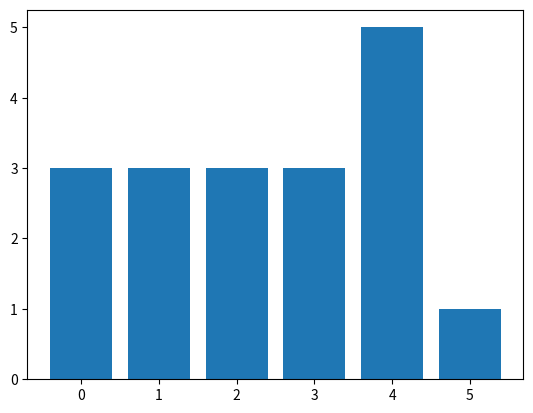

Write the Python code that produced this figure.
#!/usr/bin/env python3
# -*- coding: utf-8 -*-
#
# team: teammember 1, teammember 2, teammember 3
# expert of exercise block 1: teammember 1

import random
import time
import sys
from matplotlib import pyplot as plt

def get_random_number_with_randint(start, end):
    num = random.randint(start, end)
    return num


def write_log_file(outputfilename, data):
    f = open(outputfilename + ".log", "a")
    f.write("Our randomly generated number is " + str(data) + " (" + time.strftime("%H:%M:%S") + ")\n")
    f.close()


def get_color_by_dice_roll(spots):
    colors = ["blue", "green", 'red', 'yellow', 'purple', 'orange']
    return colors[spots-1]


def get_color_by_dice_naive(spots):
    if spots == 1:
        color = 'blue'
    elif spots == 2:
        color = 'green'
    elif spots == 3:
        color = 'red'
    elif spots == 4:
        color = 'yellow'
    elif spots == 5:
        color = 'purple'
    else: # spots == 6:
        color = 'orange'
    return color


if __name__ == "__main__":
    outputfilename = "randomNumber"
    rolls = []
    for i in range(6):
        roll = get_random_number_with_randint(1, 6)
        rolls.append(roll)
    print(rolls)
    sys.stdout.flush()
    color = get_color_by_dice_roll(roll)
    write_log_file(outputfilename, color)
    plt.bar(range(6), rolls)
    plt.show()
    input("enter to close")
